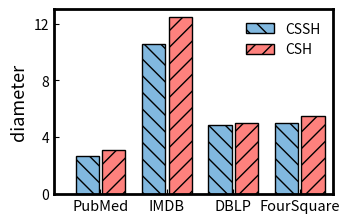

Generate this figure with matplotlib:
import matplotlib.pyplot as plt
from matplotlib.ticker import MultipleLocator, FormatStrFormatter
import numpy as np
import matplotlib as mpl

# For Figure 6 (a), (b)

dataset_list = ['PubMed', 'IMDB', 'DBLP', 'FourSquare']
NMC_list = [2.717391304347826, 10.587209302325581, 4.861111111111111, 5.0]
CSH_list = [3.0700483091787443, 12.472868217054263, 5.0, 5.5]
# NMC_list = [0.0562880892054933, 6.135587195483042E-4, 0.0073479227267580485, 0.004106527887561876]
# CSH_list = [0.05267714158761052, 4.293139661127957E-4, 0.007282547588144863, 0.0035212987973627986]


plt.figure(figsize=(3.6, 2.4))

plt.rcParams['xtick.direction'] = 'in'
plt.rcParams['ytick.direction'] = 'in'

# plt.axes(yscale="log")

x = np.arange(4)

ax = plt.gca()
ax.spines['bottom'].set_linewidth(2)
ax.spines['left'].set_linewidth(2)
ax.spines['top'].set_linewidth(2)
ax.spines['right'].set_linewidth(2)

total_width, n = 1.6, 4
width = total_width / n

ymajorLocator = MultipleLocator(4)
ax.yaxis.set_major_locator(ymajorLocator)

# mpl.rcParams['hatch.linewidth'] = 2

# plt.bar(x, NMC_list, width=width-0.02, label='CSSH', fc='#81B8DF', edgecolor='black', hatch='\\\\')
# plt.bar(x + width,  CSH_list, width=width-0.02, label='CSH', fc='#FE817D', edgecolor='black', hatch='//')

plt.bar(x, NMC_list, width=width-0.05, label='CSSH', fc='#81B8DF', edgecolor='black', hatch='\\\\')
plt.bar(x + width,  CSH_list, width=width-0.05, label='CSH', fc='#FE817D', edgecolor='black', hatch='//')


plt.xticks(x + width / 2, dataset_list, size=10.5)
# plt.xticks(rotation=15)
print(x)
# plt.yticks(y)

plt.tick_params(bottom=False, top=False, left=False, right=False, which="minor")

plt.ylim(0, 13)
plt.xlim(-0.5, 3.7)

# plt.xlabel()
plt.ylabel('diameter', fontsize=13)
# plt.ylabel('PathSim', fontsize=13)

plt.legend(frameon=False)

# plt.savefig('Diameter_new.pdf', dpi=600, format='pdf', bbox_inches='tight')
plt.show()
